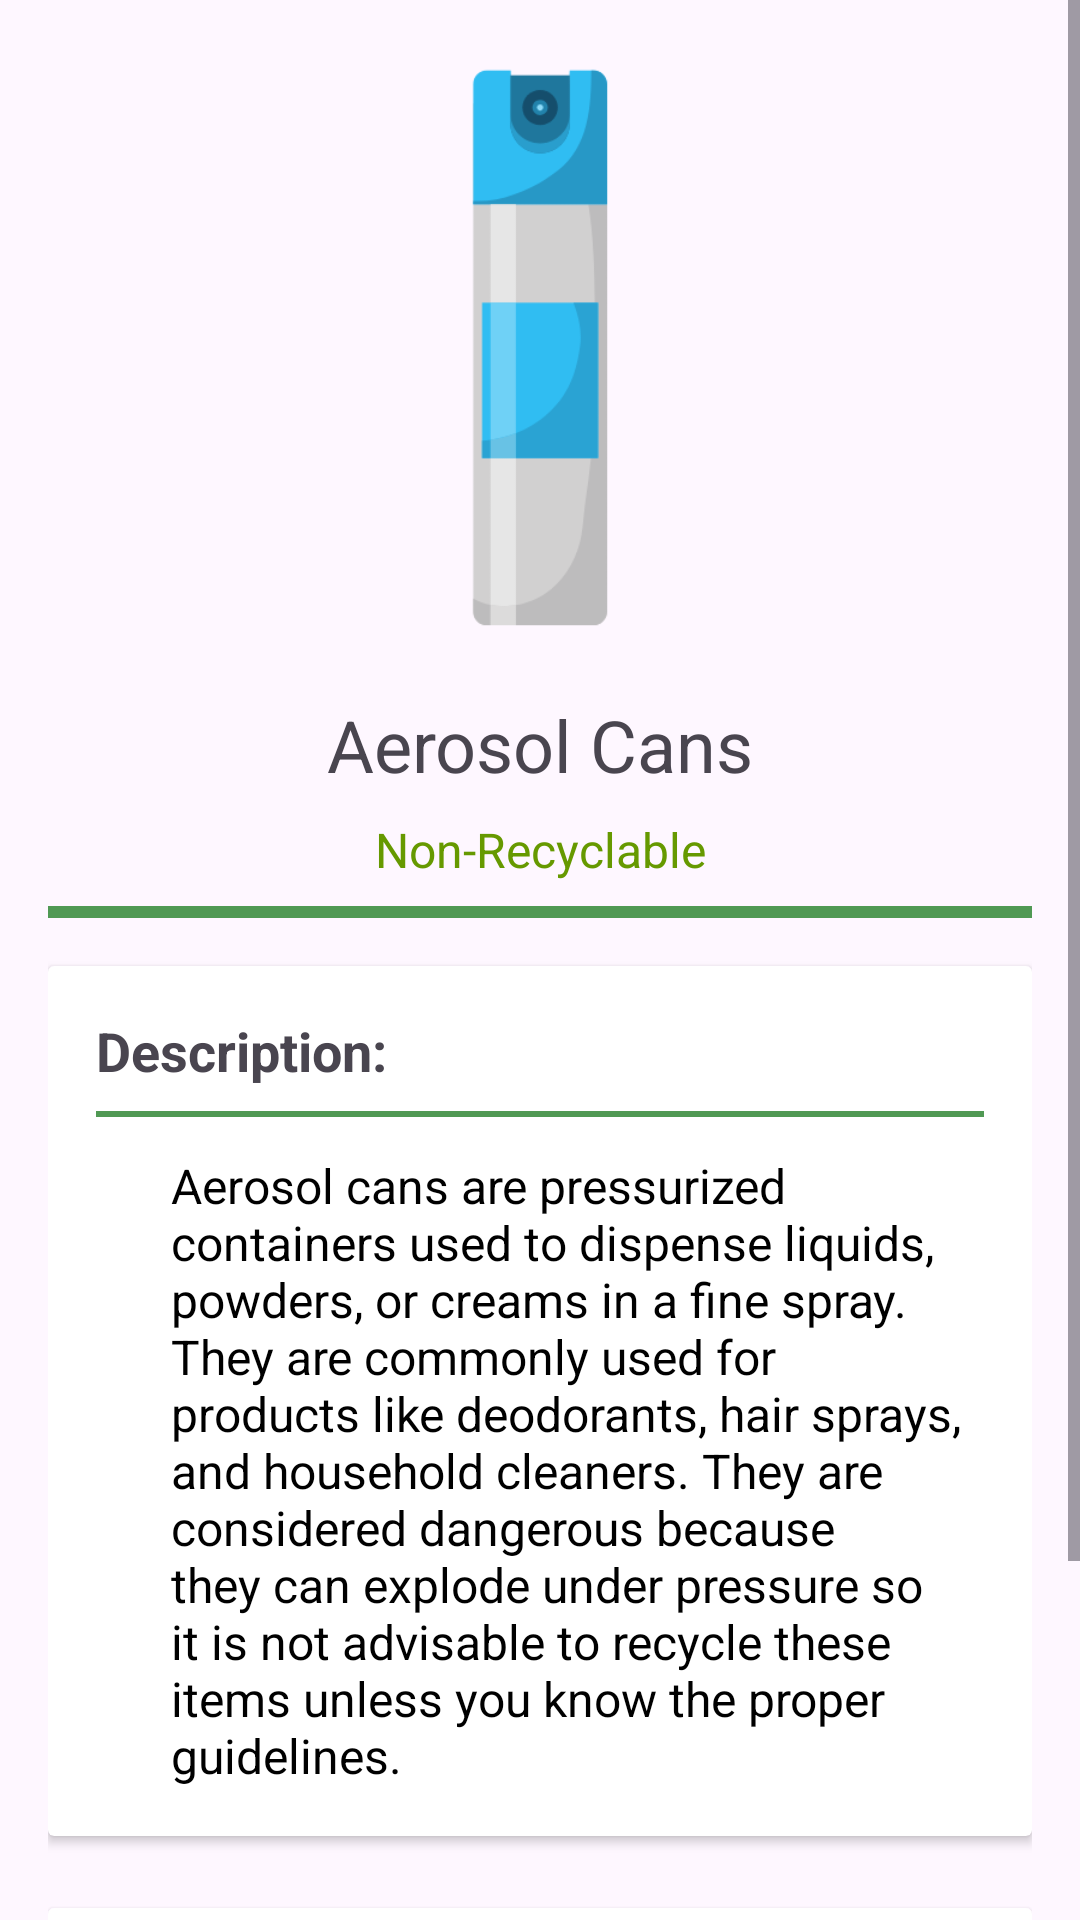

Layout XML and referenced resources for this Android screen:
<!-- AndroidManifest.xml: application theme Theme.AppProjGUI -->
<!-- res/layout/activity_fragment_aerosol.xml -->
<?xml version="1.0" encoding="utf-8"?>
<ScrollView xmlns:android="http://schemas.android.com/apk/res/android"
    android:layout_width="match_parent"
    android:layout_height="match_parent"
    android:fillViewport="true">

    <LinearLayout
        android:layout_width="match_parent"
        android:layout_height="wrap_content"
        android:orientation="vertical"
        android:padding="16dp"
        android:gravity="center_horizontal">

        <Space
            android:layout_width="match_parent"
            android:layout_height="0dp"
            android:layout_weight=".5" />

        <ImageView
            android:layout_width="200dp"
            android:layout_height="200dp"
            android:contentDescription="Aerosol Cans"
            android:src="@drawable/aerosol_cans" />

        <TextView
            android:layout_width="match_parent"
            android:layout_height="wrap_content"
            android:text="Aerosol Cans"
            android:textSize="24sp"
            android:gravity="center"
            android:paddingTop="16dp" />

        <TextView
            android:layout_width="match_parent"
            android:layout_height="wrap_content"
            android:gravity="center"
            android:paddingTop="8dp"
            android:text="Non-Recyclable"
            android:textColor="@android:color/holo_green_dark"
            android:textSize="16sp" />

        <View
            android:layout_width="match_parent"
            android:layout_height="4dp"
            android:background="@color/green"
            android:layout_marginTop="8dp"
            android:layout_marginBottom="8dp" />

        
        <androidx.cardview.widget.CardView
            android:layout_width="match_parent"
            android:layout_height="wrap_content"
            android:layout_marginTop="8dp"
            android:layout_marginBottom="8dp">

            <LinearLayout
                android:layout_width="match_parent"
                android:layout_height="wrap_content"
                android:orientation="vertical"
                android:padding="16dp">

                <TextView
                    android:layout_width="match_parent"
                    android:layout_height="wrap_content"
                    android:text="Description:"
                    android:textSize="18sp"
                    android:textStyle="bold" />

                <View
                    android:layout_width="match_parent"
                    android:layout_height="2dp"
                    android:background="@color/green"
                    android:layout_marginTop="8dp"
                    android:layout_marginBottom="8dp" />

                <TextView
                    android:layout_width="match_parent"
                    android:layout_height="wrap_content"
                    android:text="@string/aerosol_cans_description"
                    android:textSize="16sp"
                    android:paddingTop="4dp"
                    android:textColor="@android:color/black"
                    android:paddingStart="25dp" />

            </LinearLayout>
        </androidx.cardview.widget.CardView>

        
        <androidx.cardview.widget.CardView
            android:layout_width="match_parent"
            android:layout_height="wrap_content"
            android:layout_marginTop="16dp"
            android:layout_marginBottom="8dp">

            <LinearLayout
                android:layout_width="match_parent"
                android:layout_height="wrap_content"
                android:orientation="vertical"
                android:padding="16dp">

                <TextView
                    android:layout_width="match_parent"
                    android:layout_height="wrap_content"
                    android:text="Best Option:"
                    android:textSize="18sp"
                    android:textStyle="bold" />

                <View
                    android:layout_width="match_parent"
                    android:layout_height="2dp"
                    android:background="@color/green"
                    android:layout_marginTop="8dp"
                    android:layout_marginBottom="8dp" />

                <TextView
                    android:layout_width="match_parent"
                    android:layout_height="wrap_content"
                    android:text="Trash"
                    android:textSize="18sp"
                    android:textStyle="bold" />

                <TextView
                    android:layout_width="match_parent"
                    android:layout_height="wrap_content"
                    android:text="Put this item in a trash bin."
                    android:textSize="18sp"
                    android:paddingTop="4dp"
                    android:textColor="@android:color/black"
                    android:paddingStart="25dp" />


            </LinearLayout>
        </androidx.cardview.widget.CardView>

    </LinearLayout>
</ScrollView>
<!-- resources referenced by this layout -->
<resources>
  <color name="green">#509954</color>
  <!-- drawable aerosol_cans: png bitmap (drawable, 9594 bytes) -->
  <string name="aerosol_cans_description">
          Aerosol cans are pressurized containers used to dispense liquids, powders, or creams in a fine spray. They are commonly used for products like deodorants, hair sprays, and household cleaners. They are considered dangerous because they can explode under pressure so it is not advisable to recycle these items unless you know the proper guidelines.
      </string>
  <style name="Theme.AppProjGUI" parent="Base.Theme.AppProjGUI" />
  <style name="Base.Theme.AppProjGUI" parent="Theme.Material3.DayNight.NoActionBar">
          
          
      </style>
</resources>
